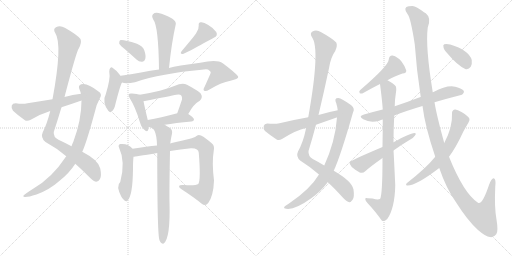
t = 0.00 s
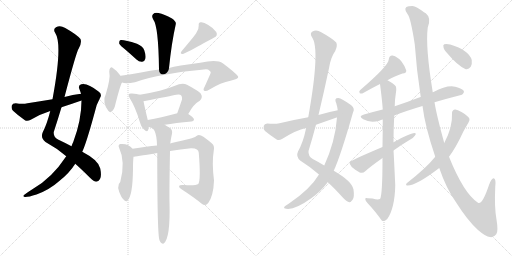
t = 3.70 s
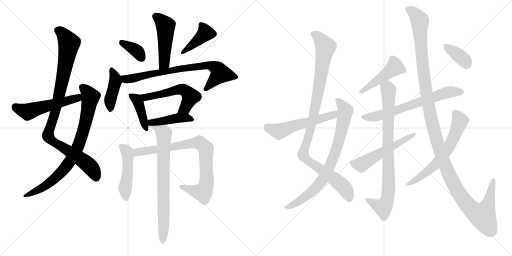
t = 7.39 s
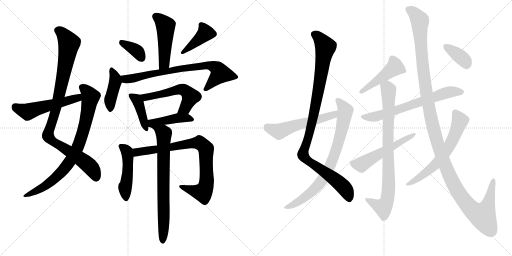
t = 11.09 s
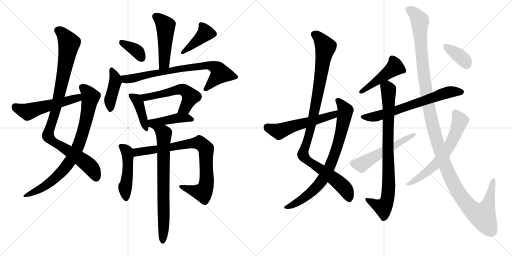
t = 14.79 s
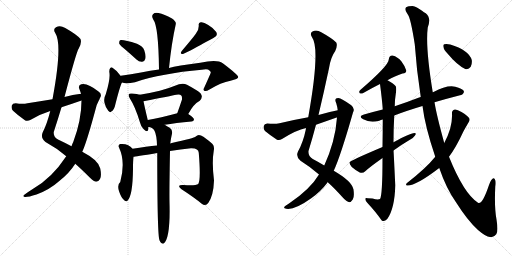
t = 18.48 s

The animated SVG that drew these frames (rendered in a browser with its animation timeline set to each time). Animation: 24 CSS @keyframes rules; one cycle of 18.48 s.

<svg version="1.1" viewBox="0 0 2048 1024" xmlns="http://www.w3.org/2000/svg">
  <g stroke="lightgray" stroke-dasharray="1,1" stroke-width="1" transform="scale(4, 4)">
    <line x1="0" y1="0" x2="256" y2="256"></line>
    <line x1="256" y1="0" x2="0" y2="256"></line>
    <line x1="128" y1="0" x2="128" y2="256"></line>
    <line x1="0" y1="128" x2="256" y2="128"></line>
    <line x1="256" y1="0" x2="512" y2="256"></line>
    <line x1="512" y1="0" x2="256" y2="256"></line>
    <line x1="384" y1="0" x2="384" y2="256"></line>
    <line x1="256" y1="128" x2="512" y2="128"></line>
  </g>
<g transform="scale(1, -1) translate(0, -850)">
   <style type="text/css">
    @keyframes keyframes0 {
      from {
       stroke: black;
       stroke-dashoffset: 969;
       stroke-width: 128;
       }
       76% {
       animation-timing-function: step-end;
       stroke: black;
       stroke-dashoffset: 0;
       stroke-width: 128;
       }
       to {
       stroke: black;
       stroke-width: 1024;
       }
       }
       #make-me-a-hanzi-animation-0 {
         animation: keyframes0 1.038574s both;
         animation-delay: 0.000000s;
         animation-timing-function: linear;
       }
    @keyframes keyframes1 {
      from {
       stroke: black;
       stroke-dashoffset: 809;
       stroke-width: 128;
       }
       72% {
       animation-timing-function: step-end;
       stroke: black;
       stroke-dashoffset: 0;
       stroke-width: 128;
       }
       to {
       stroke: black;
       stroke-width: 1024;
       }
       }
       #make-me-a-hanzi-animation-1 {
         animation: keyframes1 0.908366s both;
         animation-delay: 1.038574s;
         animation-timing-function: linear;
       }
    @keyframes keyframes2 {
      from {
       stroke: black;
       stroke-dashoffset: 528;
       stroke-width: 128;
       }
       63% {
       animation-timing-function: step-end;
       stroke: black;
       stroke-dashoffset: 0;
       stroke-width: 128;
       }
       to {
       stroke: black;
       stroke-width: 1024;
       }
       }
       #make-me-a-hanzi-animation-2 {
         animation: keyframes2 0.679688s both;
         animation-delay: 1.946940s;
         animation-timing-function: linear;
       }
    @keyframes keyframes3 {
      from {
       stroke: black;
       stroke-dashoffset: 480;
       stroke-width: 128;
       }
       61% {
       animation-timing-function: step-end;
       stroke: black;
       stroke-dashoffset: 0;
       stroke-width: 128;
       }
       to {
       stroke: black;
       stroke-width: 1024;
       }
       }
       #make-me-a-hanzi-animation-3 {
         animation: keyframes3 0.640625s both;
         animation-delay: 2.626628s;
         animation-timing-function: linear;
       }
    @keyframes keyframes4 {
      from {
       stroke: black;
       stroke-dashoffset: 364;
       stroke-width: 128;
       }
       54% {
       animation-timing-function: step-end;
       stroke: black;
       stroke-dashoffset: 0;
       stroke-width: 128;
       }
       to {
       stroke: black;
       stroke-width: 1024;
       }
       }
       #make-me-a-hanzi-animation-4 {
         animation: keyframes4 0.546224s both;
         animation-delay: 3.267253s;
         animation-timing-function: linear;
       }
    @keyframes keyframes5 {
      from {
       stroke: black;
       stroke-dashoffset: 405;
       stroke-width: 128;
       }
       57% {
       animation-timing-function: step-end;
       stroke: black;
       stroke-dashoffset: 0;
       stroke-width: 128;
       }
       to {
       stroke: black;
       stroke-width: 1024;
       }
       }
       #make-me-a-hanzi-animation-5 {
         animation: keyframes5 0.579590s both;
         animation-delay: 3.813477s;
         animation-timing-function: linear;
       }
    @keyframes keyframes6 {
      from {
       stroke: black;
       stroke-dashoffset: 413;
       stroke-width: 128;
       }
       57% {
       animation-timing-function: step-end;
       stroke: black;
       stroke-dashoffset: 0;
       stroke-width: 128;
       }
       to {
       stroke: black;
       stroke-width: 1024;
       }
       }
       #make-me-a-hanzi-animation-6 {
         animation: keyframes6 0.586100s both;
         animation-delay: 4.393066s;
         animation-timing-function: linear;
       }
    @keyframes keyframes7 {
      from {
       stroke: black;
       stroke-dashoffset: 758;
       stroke-width: 128;
       }
       71% {
       animation-timing-function: step-end;
       stroke: black;
       stroke-dashoffset: 0;
       stroke-width: 128;
       }
       to {
       stroke: black;
       stroke-width: 1024;
       }
       }
       #make-me-a-hanzi-animation-7 {
         animation: keyframes7 0.866862s both;
         animation-delay: 4.979167s;
         animation-timing-function: linear;
       }
    @keyframes keyframes8 {
      from {
       stroke: black;
       stroke-dashoffset: 407;
       stroke-width: 128;
       }
       57% {
       animation-timing-function: step-end;
       stroke: black;
       stroke-dashoffset: 0;
       stroke-width: 128;
       }
       to {
       stroke: black;
       stroke-width: 1024;
       }
       }
       #make-me-a-hanzi-animation-8 {
         animation: keyframes8 0.581217s both;
         animation-delay: 5.846029s;
         animation-timing-function: linear;
       }
    @keyframes keyframes9 {
      from {
       stroke: black;
       stroke-dashoffset: 548;
       stroke-width: 128;
       }
       64% {
       animation-timing-function: step-end;
       stroke: black;
       stroke-dashoffset: 0;
       stroke-width: 128;
       }
       to {
       stroke: black;
       stroke-width: 1024;
       }
       }
       #make-me-a-hanzi-animation-9 {
         animation: keyframes9 0.695964s both;
         animation-delay: 6.427246s;
         animation-timing-function: linear;
       }
    @keyframes keyframes10 {
      from {
       stroke: black;
       stroke-dashoffset: 429;
       stroke-width: 128;
       }
       58% {
       animation-timing-function: step-end;
       stroke: black;
       stroke-dashoffset: 0;
       stroke-width: 128;
       }
       to {
       stroke: black;
       stroke-width: 1024;
       }
       }
       #make-me-a-hanzi-animation-10 {
         animation: keyframes10 0.599121s both;
         animation-delay: 7.123210s;
         animation-timing-function: linear;
       }
    @keyframes keyframes11 {
      from {
       stroke: black;
       stroke-dashoffset: 473;
       stroke-width: 128;
       }
       61% {
       animation-timing-function: step-end;
       stroke: black;
       stroke-dashoffset: 0;
       stroke-width: 128;
       }
       to {
       stroke: black;
       stroke-width: 1024;
       }
       }
       #make-me-a-hanzi-animation-11 {
         animation: keyframes11 0.634928s both;
         animation-delay: 7.722331s;
         animation-timing-function: linear;
       }
    @keyframes keyframes12 {
      from {
       stroke: black;
       stroke-dashoffset: 832;
       stroke-width: 128;
       }
       73% {
       animation-timing-function: step-end;
       stroke: black;
       stroke-dashoffset: 0;
       stroke-width: 128;
       }
       to {
       stroke: black;
       stroke-width: 1024;
       }
       }
       #make-me-a-hanzi-animation-12 {
         animation: keyframes12 0.927083s both;
         animation-delay: 8.357259s;
         animation-timing-function: linear;
       }
    @keyframes keyframes13 {
      from {
       stroke: black;
       stroke-dashoffset: 750;
       stroke-width: 128;
       }
       71% {
       animation-timing-function: step-end;
       stroke: black;
       stroke-dashoffset: 0;
       stroke-width: 128;
       }
       to {
       stroke: black;
       stroke-width: 1024;
       }
       }
       #make-me-a-hanzi-animation-13 {
         animation: keyframes13 0.860352s both;
         animation-delay: 9.284342s;
         animation-timing-function: linear;
       }
    @keyframes keyframes14 {
      from {
       stroke: black;
       stroke-dashoffset: 1027;
       stroke-width: 128;
       }
       77% {
       animation-timing-function: step-end;
       stroke: black;
       stroke-dashoffset: 0;
       stroke-width: 128;
       }
       to {
       stroke: black;
       stroke-width: 1024;
       }
       }
       #make-me-a-hanzi-animation-14 {
         animation: keyframes14 1.085775s both;
         animation-delay: 10.144694s;
         animation-timing-function: linear;
       }
    @keyframes keyframes15 {
      from {
       stroke: black;
       stroke-dashoffset: 784;
       stroke-width: 128;
       }
       72% {
       animation-timing-function: step-end;
       stroke: black;
       stroke-dashoffset: 0;
       stroke-width: 128;
       }
       to {
       stroke: black;
       stroke-width: 1024;
       }
       }
       #make-me-a-hanzi-animation-15 {
         animation: keyframes15 0.888021s both;
         animation-delay: 11.230469s;
         animation-timing-function: linear;
       }
    @keyframes keyframes16 {
      from {
       stroke: black;
       stroke-dashoffset: 551;
       stroke-width: 128;
       }
       64% {
       animation-timing-function: step-end;
       stroke: black;
       stroke-dashoffset: 0;
       stroke-width: 128;
       }
       to {
       stroke: black;
       stroke-width: 1024;
       }
       }
       #make-me-a-hanzi-animation-16 {
         animation: keyframes16 0.698405s both;
         animation-delay: 12.118490s;
         animation-timing-function: linear;
       }
    @keyframes keyframes17 {
      from {
       stroke: black;
       stroke-dashoffset: 456;
       stroke-width: 128;
       }
       60% {
       animation-timing-function: step-end;
       stroke: black;
       stroke-dashoffset: 0;
       stroke-width: 128;
       }
       to {
       stroke: black;
       stroke-width: 1024;
       }
       }
       #make-me-a-hanzi-animation-17 {
         animation: keyframes17 0.621094s both;
         animation-delay: 12.816895s;
         animation-timing-function: linear;
       }
    @keyframes keyframes18 {
      from {
       stroke: black;
       stroke-dashoffset: 665;
       stroke-width: 128;
       }
       68% {
       animation-timing-function: step-end;
       stroke: black;
       stroke-dashoffset: 0;
       stroke-width: 128;
       }
       to {
       stroke: black;
       stroke-width: 1024;
       }
       }
       #make-me-a-hanzi-animation-18 {
         animation: keyframes18 0.791178s both;
         animation-delay: 13.437988s;
         animation-timing-function: linear;
       }
    @keyframes keyframes19 {
      from {
       stroke: black;
       stroke-dashoffset: 834;
       stroke-width: 128;
       }
       73% {
       animation-timing-function: step-end;
       stroke: black;
       stroke-dashoffset: 0;
       stroke-width: 128;
       }
       to {
       stroke: black;
       stroke-width: 1024;
       }
       }
       #make-me-a-hanzi-animation-19 {
         animation: keyframes19 0.928711s both;
         animation-delay: 14.229167s;
         animation-timing-function: linear;
       }
    @keyframes keyframes20 {
      from {
       stroke: black;
       stroke-dashoffset: 540;
       stroke-width: 128;
       }
       64% {
       animation-timing-function: step-end;
       stroke: black;
       stroke-dashoffset: 0;
       stroke-width: 128;
       }
       to {
       stroke: black;
       stroke-width: 1024;
       }
       }
       #make-me-a-hanzi-animation-20 {
         animation: keyframes20 0.689453s both;
         animation-delay: 15.157878s;
         animation-timing-function: linear;
       }
    @keyframes keyframes21 {
      from {
       stroke: black;
       stroke-dashoffset: 1316;
       stroke-width: 128;
       }
       81% {
       animation-timing-function: step-end;
       stroke: black;
       stroke-dashoffset: 0;
       stroke-width: 128;
       }
       to {
       stroke: black;
       stroke-width: 1024;
       }
       }
       #make-me-a-hanzi-animation-21 {
         animation: keyframes21 1.320964s both;
         animation-delay: 15.847331s;
         animation-timing-function: linear;
       }
    @keyframes keyframes22 {
      from {
       stroke: black;
       stroke-dashoffset: 632;
       stroke-width: 128;
       }
       67% {
       animation-timing-function: step-end;
       stroke: black;
       stroke-dashoffset: 0;
       stroke-width: 128;
       }
       to {
       stroke: black;
       stroke-width: 1024;
       }
       }
       #make-me-a-hanzi-animation-22 {
         animation: keyframes22 0.764323s both;
         animation-delay: 17.168294s;
         animation-timing-function: linear;
       }
    @keyframes keyframes23 {
      from {
       stroke: black;
       stroke-dashoffset: 368;
       stroke-width: 128;
       }
       55% {
       animation-timing-function: step-end;
       stroke: black;
       stroke-dashoffset: 0;
       stroke-width: 128;
       }
       to {
       stroke: black;
       stroke-width: 1024;
       }
       }
       #make-me-a-hanzi-animation-23 {
         animation: keyframes23 0.549479s both;
         animation-delay: 17.932617s;
         animation-timing-function: linear;
       }
</style>
<path d="M 258 462 Q 306 645 315 656 Q 328 680 322 694 Q 307 712 261 738 Q 240 751 224 741 Q 211 734 221 718 Q 251 673 210 453 L 201 406 Q 188 354 171 321 Q 161 299 182 282 Q 228 257 265 225 L 301 195 Q 326 173 360 139 Q 376 124 385 123 Q 394 123 400 134 Q 407 146 401 176 Q 395 209 329 243 L 286 265 Q 264 277 234 291 Q 213 301 215 322 Q 231 371 246 421 L 258 462 Z" fill="lightgray"></path> 
<path d="M 265 225 Q 207 137 131 94 Q 115 84 100 73 Q 87 64 99 62 Q 112 61 146 72 Q 198 91 236 125 Q 278 158 301 195 L 329 243 Q 345 276 379 401 Q 385 432 400 458 Q 410 474 394 484 Q 349 520 325 513 Q 312 509 317 495 Q 321 486 324 475 L 326 448 Q 326 370 293 282 Q 289 275 286 265 L 265 225 Z" fill="lightgray"></path> 
<path d="M 324 475 Q 291 471 258 462 L 210 453 Q 161 446 110 437 Q 91 433 63 437 Q 50 437 47 428 Q 44 415 52 407 Q 71 389 101 368 Q 111 364 123 371 Q 159 393 201 406 L 246 421 Q 286 434 326 448 C 354 458 354 479 324 475 Z" fill="lightgray"></path> 
<path d="M 676 578 Q 686 677 703 753 Q 706 763 688 776 Q 657 794 634 798 Q 619 801 612 793 Q 605 786 613 772 Q 634 745 636 572 C 636 542 673 548 676 578 Z" fill="lightgray"></path> 
<path d="M 502 651 Q 523 633 546 612 Q 556 602 569 603 Q 578 604 581 614 Q 585 626 577 649 Q 573 664 548 675 Q 491 693 480 689 Q 476 685 477 675 Q 481 668 502 651 Z" fill="lightgray"></path> 
<path d="M 785 718 Q 778 706 727 646 Q 717 633 732 634 Q 768 650 787 662 Q 853 698 855 699 Q 873 706 865 722 Q 855 737 833 750 Q 814 763 803 761 Q 793 760 795 749 Q 796 733 785 718 Z" fill="lightgray"></path> 
<path d="M 483 546 Q 468 568 450 579 Q 446 583 441 578 Q 437 574 437 563 Q 443 538 423 473 Q 414 457 418 439 Q 422 420 433 407 Q 442 397 446 405 Q 452 406 459 423 Q 480 507 488 520 C 493 531 493 531 483 546 Z" fill="lightgray"></path> 
<path d="M 488 520 Q 503 514 540 521 Q 646 557 807 571 Q 823 574 832 572 Q 844 565 843 560 Q 843 557 818 502 Q 811 490 817 487 Q 823 483 838 492 Q 884 520 922 527 Q 953 534 953 542 Q 952 551 891 597 Q 869 613 801 599 Q 708 587 676 578 L 636 572 Q 602 568 564 560 Q 524 553 483 547 Q 482 547 483 546 C 454 540 458 525 488 520 Z" fill="lightgray"></path> 
<path d="M 559 471 Q 550 475 528 476 Q 518 477 516 474 Q 512 468 519 457 Q 541 423 559 363 Q 563 345 574 334 Q 590 318 593 331 Q 594 335 594 342 L 591 370 Q 578 424 574 445 C 570 467 570 467 559 471 Z" fill="lightgray"></path> 
<path d="M 753 394 Q 774 434 799 447 Q 814 462 802 477 Q 789 489 748 511 Q 735 518 716 513 Q 676 497 639 487 Q 602 478 559 471 C 529 466 545 439 574 445 Q 685 467 705 471 Q 720 474 725 468 Q 729 464 728 452 Q 718 422 709 397 C 699 369 739 368 753 394 Z" fill="lightgray"></path> 
<path d="M 659 351 Q 701 358 766 364 Q 775 365 776 372 Q 776 379 753 394 C 737 405 737 405 709 397 Q 642 379 591 370 C 552 363 568 336 659 351 Z" fill="lightgray"></path> 
<path d="M 530 255 Q 514 277 481 274 Q 471 270 476 260 Q 503 203 481 122 Q 463 107 485 64 Q 488 58 494 52 Q 501 42 509 46 Q 531 65 532 175 Q 532 206 534 223 C 536 248 536 248 530 255 Z" fill="lightgray"></path> 
<path d="M 680 246 Q 722 253 764 257 Q 794 258 795 239 Q 804 130 793 114 Q 783 107 735 110 Q 719 111 717 107 Q 714 101 726 93 Q 777 60 807 35 Q 822 23 833 38 Q 854 68 856 128 Q 847 200 855 247 Q 859 266 849 275 Q 822 299 804 308 Q 792 314 783 304 Q 777 297 687 278 Q 684 278 681 276 L 628 268 Q 588 264 530 255 C 500 250 504 219 534 223 Q 538 223 629 238 L 680 246 Z" fill="lightgray"></path> 
<path d="M 681 276 Q 685 304 688 315 Q 691 331 679 339 Q 667 346 659 351 C 633 367 565 351 594 342 Q 609 342 618 327 Q 627 309 628 268 L 629 238 Q 629 -92 638 -111 Q 639 -115 643 -120 Q 647 -126 655 -124 Q 682 -103 678 41 Q 677 84 680 246 L 681 276 Z" fill="lightgray"></path> 
<path d="M 1274 390 Q 1296 483 1316 577 Q 1323 622 1341 646 Q 1351 668 1345 680 Q 1330 696 1285 721 Q 1266 733 1250 724 Q 1238 717 1248 701 Q 1282 656 1233 381 L 1224 338 Q 1223 335 1223 331 Q 1213 282 1192 244 Q 1182 223 1202 207 Q 1242 182 1276 152 L 1310 122 Q 1338 97 1373 58 Q 1388 43 1397 41 Q 1404 41 1411 52 Q 1418 62 1414 92 Q 1408 125 1335 167 L 1297 188 Q 1276 201 1251 214 Q 1232 226 1234 246 Q 1250 298 1264 351 L 1274 390 Z" fill="lightgray"></path> 
<path d="M 1276 152 Q 1240 92 1156 36 Q 1141 27 1137 22 Q 1134 16 1145 15 Q 1178 9 1245 57 Q 1284 85 1310 120 Q 1310 121 1310 122 L 1335 167 Q 1362 225 1412 400 Q 1421 416 1405 429 Q 1366 457 1353 458 Q 1335 458 1345 437 Q 1349 424 1351 409 L 1348 380 Q 1341 284 1297 188 L 1276 152 Z" fill="lightgray"></path> 
<path d="M 1351 409 Q 1314 402 1274 390 L 1233 381 Q 1176 371 1118 357 Q 1099 353 1069 356 Q 1057 355 1055 346 Q 1052 334 1060 326 Q 1079 310 1108 291 Q 1117 287 1128 294 Q 1185 330 1224 338 L 1264 351 Q 1301 364 1341 378 Q 1342 379 1348 380 C 1377 389 1380 415 1351 409 Z" fill="lightgray"></path> 
<path d="M 1550 529 Q 1584 548 1610 556 Q 1626 557 1625 568 Q 1621 584 1606 604 Q 1591 623 1570 628 Q 1557 629 1555 612 Q 1555 588 1441 490 Q 1434 484 1439 477 Q 1446 474 1453 478 Q 1490 499 1520 514 L 1550 529 Z" fill="lightgray"></path> 
<path d="M 1738 441 Q 1793 457 1840 469 Q 1850 469 1856 482 Q 1856 492 1834 499 Q 1798 517 1734 482 Q 1733 482 1731 481 L 1683 462 Q 1676 461 1671 458 Q 1622 439 1579 425 L 1531 412 Q 1494 403 1456 392 Q 1431 385 1453 373 Q 1481 357 1517 367 Q 1523 370 1531 372 L 1577 388 Q 1626 407 1690 426 L 1738 441 Z" fill="lightgray"></path> 
<path d="M 1579 425 Q 1579 450 1583 474 Q 1587 496 1583 505 Q 1576 515 1550 529 C 1524 544 1516 544 1520 514 Q 1529 445 1531 412 L 1531 372 Q 1531 324 1530 262 L 1530 218 Q 1530 68 1520 54 Q 1511 50 1490 56 Q 1483 57 1471 57 Q 1461 61 1461 54 Q 1461 47 1469 39 Q 1505 0 1527 -32 Q 1537 -39 1549 -26 Q 1579 16 1581 109 Q 1575 238 1574 248 L 1574 281 Q 1574 336 1577 388 L 1579 425 Z" fill="lightgray"></path> 
<path d="M 1530 262 Q 1400 207 1398 201 Q 1397 194 1407 182 Q 1422 169 1439 160 Q 1452 156 1461 165 Q 1474 178 1530 218 L 1574 248 Q 1607 272 1638 290 Q 1653 297 1660 308 Q 1667 318 1658 318 Q 1639 317 1574 281 L 1530 262 Z" fill="lightgray"></path> 
<path d="M 1757 178 Q 1785 96 1824 41 Q 1870 -32 1912 -70 Q 1943 -97 1960 -98 Q 1975 -101 1985 -87 Q 1994 -77 1986 -28 Q 1977 20 1981 103 Q 1985 134 1975 137 Q 1966 138 1956 110 Q 1929 29 1912 39 Q 1855 76 1796 223 L 1777 278 Q 1747 386 1738 441 L 1731 481 Q 1701 664 1711 740 Q 1726 779 1703 797 Q 1696 801 1688 807 Q 1666 823 1650 826 Q 1635 826 1635 825 Q 1610 821 1630 794 Q 1642 782 1659 673 Q 1666 570 1683 462 L 1690 426 Q 1700 344 1741 223 L 1757 178 Z" fill="lightgray"></path> 
<path d="M 1741 223 Q 1705 178 1628 118 Q 1621 111 1627 108 Q 1660 104 1757 178 L 1796 223 Q 1824 260 1853 323 Q 1863 342 1874 360 Q 1881 369 1877 377 Q 1871 387 1846 402 Q 1827 414 1819 412 Q 1807 409 1808 396 Q 1811 342 1777 278 L 1741 223 Z" fill="lightgray"></path> 
<path d="M 1789 637 Q 1829 589 1861 574 Q 1874 570 1883 583 Q 1889 595 1887 610 Q 1875 650 1801 672 Q 1786 676 1777 673 Q 1771 672 1774 661 Q 1775 651 1789 637 Z" fill="lightgray"></path> 
      <clipPath id="make-me-a-hanzi-clip-0">
      <path d="M 258 462 Q 306 645 315 656 Q 328 680 322 694 Q 307 712 261 738 Q 240 751 224 741 Q 211 734 221 718 Q 251 673 210 453 L 201 406 Q 188 354 171 321 Q 161 299 182 282 Q 228 257 265 225 L 301 195 Q 326 173 360 139 Q 376 124 385 123 Q 394 123 400 134 Q 407 146 401 176 Q 395 209 329 243 L 286 265 Q 264 277 234 291 Q 213 301 215 322 Q 231 371 246 421 L 258 462 Z" fill="lightgray"></path>
      </clipPath>
      <path clip-path="url(#make-me-a-hanzi-clip-0)" d="M 230 728 L 256 709 L 276 677 L 240 481 L 193 303 L 210 285 L 349 194 L 371 172 L 385 137 " fill="none" id="make-me-a-hanzi-animation-0" stroke-dasharray="841 1682" stroke-linecap="round"></path>

      <clipPath id="make-me-a-hanzi-clip-1">
      <path d="M 265 225 Q 207 137 131 94 Q 115 84 100 73 Q 87 64 99 62 Q 112 61 146 72 Q 198 91 236 125 Q 278 158 301 195 L 329 243 Q 345 276 379 401 Q 385 432 400 458 Q 410 474 394 484 Q 349 520 325 513 Q 312 509 317 495 Q 321 486 324 475 L 326 448 Q 326 370 293 282 Q 289 275 286 265 L 265 225 Z" fill="lightgray"></path>
      </clipPath>
      <path clip-path="url(#make-me-a-hanzi-clip-1)" d="M 327 501 L 338 495 L 362 463 L 342 356 L 309 256 L 285 212 L 242 157 L 184 109 L 103 67 " fill="none" id="make-me-a-hanzi-animation-1" stroke-dasharray="681 1362" stroke-linecap="round"></path>

      <clipPath id="make-me-a-hanzi-clip-2">
      <path d="M 324 475 Q 291 471 258 462 L 210 453 Q 161 446 110 437 Q 91 433 63 437 Q 50 437 47 428 Q 44 415 52 407 Q 71 389 101 368 Q 111 364 123 371 Q 159 393 201 406 L 246 421 Q 286 434 326 448 C 354 458 354 479 324 475 Z" fill="lightgray"></path>
      </clipPath>
      <path clip-path="url(#make-me-a-hanzi-clip-2)" d="M 61 423 L 111 403 L 301 455 L 318 468 " fill="none" id="make-me-a-hanzi-animation-2" stroke-dasharray="400 800" stroke-linecap="round"></path>

      <clipPath id="make-me-a-hanzi-clip-3">
      <path d="M 676 578 Q 686 677 703 753 Q 706 763 688 776 Q 657 794 634 798 Q 619 801 612 793 Q 605 786 613 772 Q 634 745 636 572 C 636 542 673 548 676 578 Z" fill="lightgray"></path>
      </clipPath>
      <path clip-path="url(#make-me-a-hanzi-clip-3)" d="M 623 784 L 662 747 L 657 596 L 641 585 " fill="none" id="make-me-a-hanzi-animation-3" stroke-dasharray="352 704" stroke-linecap="round"></path>

      <clipPath id="make-me-a-hanzi-clip-4">
      <path d="M 502 651 Q 523 633 546 612 Q 556 602 569 603 Q 578 604 581 614 Q 585 626 577 649 Q 573 664 548 675 Q 491 693 480 689 Q 476 685 477 675 Q 481 668 502 651 Z" fill="lightgray"></path>
      </clipPath>
      <path clip-path="url(#make-me-a-hanzi-clip-4)" d="M 484 681 L 543 649 L 568 617 " fill="none" id="make-me-a-hanzi-animation-4" stroke-dasharray="236 472" stroke-linecap="round"></path>

      <clipPath id="make-me-a-hanzi-clip-5">
      <path d="M 785 718 Q 778 706 727 646 Q 717 633 732 634 Q 768 650 787 662 Q 853 698 855 699 Q 873 706 865 722 Q 855 737 833 750 Q 814 763 803 761 Q 793 760 795 749 Q 796 733 785 718 Z" fill="lightgray"></path>
      </clipPath>
      <path clip-path="url(#make-me-a-hanzi-clip-5)" d="M 808 749 L 821 717 L 752 655 L 739 651 L 738 643 " fill="none" id="make-me-a-hanzi-animation-5" stroke-dasharray="277 554" stroke-linecap="round"></path>

      <clipPath id="make-me-a-hanzi-clip-6">
      <path d="M 483 546 Q 468 568 450 579 Q 446 583 441 578 Q 437 574 437 563 Q 443 538 423 473 Q 414 457 418 439 Q 422 420 433 407 Q 442 397 446 405 Q 452 406 459 423 Q 480 507 488 520 C 493 531 493 531 483 546 Z" fill="lightgray"></path>
      </clipPath>
      <path clip-path="url(#make-me-a-hanzi-clip-6)" d="M 447 568 L 461 540 L 462 524 L 441 453 L 441 417 " fill="none" id="make-me-a-hanzi-animation-6" stroke-dasharray="285 570" stroke-linecap="round"></path>

      <clipPath id="make-me-a-hanzi-clip-7">
      <path d="M 488 520 Q 503 514 540 521 Q 646 557 807 571 Q 823 574 832 572 Q 844 565 843 560 Q 843 557 818 502 Q 811 490 817 487 Q 823 483 838 492 Q 884 520 922 527 Q 953 534 953 542 Q 952 551 891 597 Q 869 613 801 599 Q 708 587 676 578 L 636 572 Q 602 568 564 560 Q 524 553 483 547 Q 482 547 483 546 C 454 540 458 525 488 520 Z" fill="lightgray"></path>
      </clipPath>
      <path clip-path="url(#make-me-a-hanzi-clip-7)" d="M 490 547 L 502 533 L 514 534 L 733 578 L 833 589 L 862 580 L 882 556 L 822 494 " fill="none" id="make-me-a-hanzi-animation-7" stroke-dasharray="630 1260" stroke-linecap="round"></path>

      <clipPath id="make-me-a-hanzi-clip-8">
      <path d="M 559 471 Q 550 475 528 476 Q 518 477 516 474 Q 512 468 519 457 Q 541 423 559 363 Q 563 345 574 334 Q 590 318 593 331 Q 594 335 594 342 L 591 370 Q 578 424 574 445 C 570 467 570 467 559 471 Z" fill="lightgray"></path>
      </clipPath>
      <path clip-path="url(#make-me-a-hanzi-clip-8)" d="M 523 469 L 552 441 L 584 335 " fill="none" id="make-me-a-hanzi-animation-8" stroke-dasharray="279 558" stroke-linecap="round"></path>

      <clipPath id="make-me-a-hanzi-clip-9">
      <path d="M 753 394 Q 774 434 799 447 Q 814 462 802 477 Q 789 489 748 511 Q 735 518 716 513 Q 676 497 639 487 Q 602 478 559 471 C 529 466 545 439 574 445 Q 685 467 705 471 Q 720 474 725 468 Q 729 464 728 452 Q 718 422 709 397 C 699 369 739 368 753 394 Z" fill="lightgray"></path>
      </clipPath>
      <path clip-path="url(#make-me-a-hanzi-clip-9)" d="M 567 467 L 583 459 L 716 492 L 735 490 L 746 485 L 762 462 L 740 418 L 717 401 " fill="none" id="make-me-a-hanzi-animation-9" stroke-dasharray="420 840" stroke-linecap="round"></path>

      <clipPath id="make-me-a-hanzi-clip-10">
      <path d="M 659 351 Q 701 358 766 364 Q 775 365 776 372 Q 776 379 753 394 C 737 405 737 405 709 397 Q 642 379 591 370 C 552 363 568 336 659 351 Z" fill="lightgray"></path>
      </clipPath>
      <path clip-path="url(#make-me-a-hanzi-clip-10)" d="M 600 350 L 607 358 L 715 378 L 767 373 " fill="none" id="make-me-a-hanzi-animation-10" stroke-dasharray="301 602" stroke-linecap="round"></path>

      <clipPath id="make-me-a-hanzi-clip-11">
      <path d="M 530 255 Q 514 277 481 274 Q 471 270 476 260 Q 503 203 481 122 Q 463 107 485 64 Q 488 58 494 52 Q 501 42 509 46 Q 531 65 532 175 Q 532 206 534 223 C 536 248 536 248 530 255 Z" fill="lightgray"></path>
      </clipPath>
      <path clip-path="url(#make-me-a-hanzi-clip-11)" d="M 489 263 L 507 245 L 511 226 L 511 163 L 500 102 L 505 55 " fill="none" id="make-me-a-hanzi-animation-11" stroke-dasharray="345 690" stroke-linecap="round"></path>

      <clipPath id="make-me-a-hanzi-clip-12">
      <path d="M 680 246 Q 722 253 764 257 Q 794 258 795 239 Q 804 130 793 114 Q 783 107 735 110 Q 719 111 717 107 Q 714 101 726 93 Q 777 60 807 35 Q 822 23 833 38 Q 854 68 856 128 Q 847 200 855 247 Q 859 266 849 275 Q 822 299 804 308 Q 792 314 783 304 Q 777 297 687 278 Q 684 278 681 276 L 628 268 Q 588 264 530 255 C 500 250 504 219 534 223 Q 538 223 629 238 L 680 246 Z" fill="lightgray"></path>
      </clipPath>
      <path clip-path="url(#make-me-a-hanzi-clip-12)" d="M 535 229 L 547 241 L 585 248 L 744 274 L 803 276 L 823 255 L 825 245 L 827 130 L 818 90 L 811 80 L 801 81 L 722 104 " fill="none" id="make-me-a-hanzi-animation-12" stroke-dasharray="704 1408" stroke-linecap="round"></path>

      <clipPath id="make-me-a-hanzi-clip-13">
      <path d="M 681 276 Q 685 304 688 315 Q 691 331 679 339 Q 667 346 659 351 C 633 367 565 351 594 342 Q 609 342 618 327 Q 627 309 628 268 L 629 238 Q 629 -92 638 -111 Q 639 -115 643 -120 Q 647 -126 655 -124 Q 682 -103 678 41 Q 677 84 680 246 L 681 276 Z" fill="lightgray"></path>
      </clipPath>
      <path clip-path="url(#make-me-a-hanzi-clip-13)" d="M 601 340 L 614 342 L 655 316 L 656 -17 L 651 -116 " fill="none" id="make-me-a-hanzi-animation-13" stroke-dasharray="622 1244" stroke-linecap="round"></path>

      <clipPath id="make-me-a-hanzi-clip-14">
      <path d="M 1274 390 Q 1296 483 1316 577 Q 1323 622 1341 646 Q 1351 668 1345 680 Q 1330 696 1285 721 Q 1266 733 1250 724 Q 1238 717 1248 701 Q 1282 656 1233 381 L 1224 338 Q 1223 335 1223 331 Q 1213 282 1192 244 Q 1182 223 1202 207 Q 1242 182 1276 152 L 1310 122 Q 1338 97 1373 58 Q 1388 43 1397 41 Q 1404 41 1411 52 Q 1418 62 1414 92 Q 1408 125 1335 167 L 1297 188 Q 1276 201 1251 214 Q 1232 226 1234 246 Q 1250 298 1264 351 L 1274 390 Z" fill="lightgray"></path>
      </clipPath>
      <path clip-path="url(#make-me-a-hanzi-clip-14)" d="M 1258 712 L 1281 694 L 1302 662 L 1267 449 L 1213 227 L 1244 198 L 1360 116 L 1383 92 L 1396 53 " fill="none" id="make-me-a-hanzi-animation-14" stroke-dasharray="899 1798" stroke-linecap="round"></path>

      <clipPath id="make-me-a-hanzi-clip-15">
      <path d="M 1276 152 Q 1240 92 1156 36 Q 1141 27 1137 22 Q 1134 16 1145 15 Q 1178 9 1245 57 Q 1284 85 1310 120 Q 1310 121 1310 122 L 1335 167 Q 1362 225 1412 400 Q 1421 416 1405 429 Q 1366 457 1353 458 Q 1335 458 1345 437 Q 1349 424 1351 409 L 1348 380 Q 1341 284 1297 188 L 1276 152 Z" fill="lightgray"></path>
      </clipPath>
      <path clip-path="url(#make-me-a-hanzi-clip-15)" d="M 1352 446 L 1380 412 L 1381 397 L 1360 300 L 1317 180 L 1288 127 L 1251 87 L 1210 52 L 1144 21 " fill="none" id="make-me-a-hanzi-animation-15" stroke-dasharray="656 1312" stroke-linecap="round"></path>

      <clipPath id="make-me-a-hanzi-clip-16">
      <path d="M 1351 409 Q 1314 402 1274 390 L 1233 381 Q 1176 371 1118 357 Q 1099 353 1069 356 Q 1057 355 1055 346 Q 1052 334 1060 326 Q 1079 310 1108 291 Q 1117 287 1128 294 Q 1185 330 1224 338 L 1264 351 Q 1301 364 1341 378 Q 1342 379 1348 380 C 1377 389 1380 415 1351 409 Z" fill="lightgray"></path>
      </clipPath>
      <path clip-path="url(#make-me-a-hanzi-clip-16)" d="M 1068 343 L 1116 324 L 1330 389 L 1345 402 " fill="none" id="make-me-a-hanzi-animation-16" stroke-dasharray="423 846" stroke-linecap="round"></path>

      <clipPath id="make-me-a-hanzi-clip-17">
      <path d="M 1550 529 Q 1584 548 1610 556 Q 1626 557 1625 568 Q 1621 584 1606 604 Q 1591 623 1570 628 Q 1557 629 1555 612 Q 1555 588 1441 490 Q 1434 484 1439 477 Q 1446 474 1453 478 Q 1490 499 1520 514 L 1550 529 Z" fill="lightgray"></path>
      </clipPath>
      <path clip-path="url(#make-me-a-hanzi-clip-17)" d="M 1569 614 L 1577 600 L 1577 579 L 1446 483 " fill="none" id="make-me-a-hanzi-animation-17" stroke-dasharray="328 656" stroke-linecap="round"></path>

      <clipPath id="make-me-a-hanzi-clip-18">
      <path d="M 1738 441 Q 1793 457 1840 469 Q 1850 469 1856 482 Q 1856 492 1834 499 Q 1798 517 1734 482 Q 1733 482 1731 481 L 1683 462 Q 1676 461 1671 458 Q 1622 439 1579 425 L 1531 412 Q 1494 403 1456 392 Q 1431 385 1453 373 Q 1481 357 1517 367 Q 1523 370 1531 372 L 1577 388 Q 1626 407 1690 426 L 1738 441 Z" fill="lightgray"></path>
      </clipPath>
      <path clip-path="url(#make-me-a-hanzi-clip-18)" d="M 1453 383 L 1506 384 L 1768 474 L 1805 483 L 1846 482 " fill="none" id="make-me-a-hanzi-animation-18" stroke-dasharray="537 1074" stroke-linecap="round"></path>

      <clipPath id="make-me-a-hanzi-clip-19">
      <path d="M 1579 425 Q 1579 450 1583 474 Q 1587 496 1583 505 Q 1576 515 1550 529 C 1524 544 1516 544 1520 514 Q 1529 445 1531 412 L 1531 372 Q 1531 324 1530 262 L 1530 218 Q 1530 68 1520 54 Q 1511 50 1490 56 Q 1483 57 1471 57 Q 1461 61 1461 54 Q 1461 47 1469 39 Q 1505 0 1527 -32 Q 1537 -39 1549 -26 Q 1579 16 1581 109 Q 1575 238 1574 248 L 1574 281 Q 1574 336 1577 388 L 1579 425 Z" fill="lightgray"></path>
      </clipPath>
      <path clip-path="url(#make-me-a-hanzi-clip-19)" d="M 1530 506 L 1549 499 L 1554 487 L 1554 82 L 1549 49 L 1532 20 L 1467 52 " fill="none" id="make-me-a-hanzi-animation-19" stroke-dasharray="706 1412" stroke-linecap="round"></path>

      <clipPath id="make-me-a-hanzi-clip-20">
      <path d="M 1530 262 Q 1400 207 1398 201 Q 1397 194 1407 182 Q 1422 169 1439 160 Q 1452 156 1461 165 Q 1474 178 1530 218 L 1574 248 Q 1607 272 1638 290 Q 1653 297 1660 308 Q 1667 318 1658 318 Q 1639 317 1574 281 L 1530 262 Z" fill="lightgray"></path>
      </clipPath>
      <path clip-path="url(#make-me-a-hanzi-clip-20)" d="M 1403 198 L 1445 192 L 1655 312 " fill="none" id="make-me-a-hanzi-animation-20" stroke-dasharray="412 824" stroke-linecap="round"></path>

      <clipPath id="make-me-a-hanzi-clip-21">
      <path d="M 1757 178 Q 1785 96 1824 41 Q 1870 -32 1912 -70 Q 1943 -97 1960 -98 Q 1975 -101 1985 -87 Q 1994 -77 1986 -28 Q 1977 20 1981 103 Q 1985 134 1975 137 Q 1966 138 1956 110 Q 1929 29 1912 39 Q 1855 76 1796 223 L 1777 278 Q 1747 386 1738 441 L 1731 481 Q 1701 664 1711 740 Q 1726 779 1703 797 Q 1696 801 1688 807 Q 1666 823 1650 826 Q 1635 826 1635 825 Q 1610 821 1630 794 Q 1642 782 1659 673 Q 1666 570 1683 462 L 1690 426 Q 1700 344 1741 223 L 1757 178 Z" fill="lightgray"></path>
      </clipPath>
      <path clip-path="url(#make-me-a-hanzi-clip-21)" d="M 1636 809 L 1650 804 L 1680 767 L 1681 690 L 1699 519 L 1719 400 L 1756 256 L 1797 149 L 1831 85 L 1877 22 L 1900 1 L 1926 -12 L 1937 -3 L 1956 43 L 1974 131 " fill="none" id="make-me-a-hanzi-animation-21" stroke-dasharray="1188 2376" stroke-linecap="round"></path>

      <clipPath id="make-me-a-hanzi-clip-22">
      <path d="M 1741 223 Q 1705 178 1628 118 Q 1621 111 1627 108 Q 1660 104 1757 178 L 1796 223 Q 1824 260 1853 323 Q 1863 342 1874 360 Q 1881 369 1877 377 Q 1871 387 1846 402 Q 1827 414 1819 412 Q 1807 409 1808 396 Q 1811 342 1777 278 L 1741 223 Z" fill="lightgray"></path>
      </clipPath>
      <path clip-path="url(#make-me-a-hanzi-clip-22)" d="M 1821 399 L 1840 367 L 1814 297 L 1781 241 L 1720 171 L 1631 113 " fill="none" id="make-me-a-hanzi-animation-22" stroke-dasharray="504 1008" stroke-linecap="round"></path>

      <clipPath id="make-me-a-hanzi-clip-23">
      <path d="M 1789 637 Q 1829 589 1861 574 Q 1874 570 1883 583 Q 1889 595 1887 610 Q 1875 650 1801 672 Q 1786 676 1777 673 Q 1771 672 1774 661 Q 1775 651 1789 637 Z" fill="lightgray"></path>
      </clipPath>
      <path clip-path="url(#make-me-a-hanzi-clip-23)" d="M 1783 665 L 1843 622 L 1867 592 " fill="none" id="make-me-a-hanzi-animation-23" stroke-dasharray="240 480" stroke-linecap="round"></path>

</g>
</svg>
